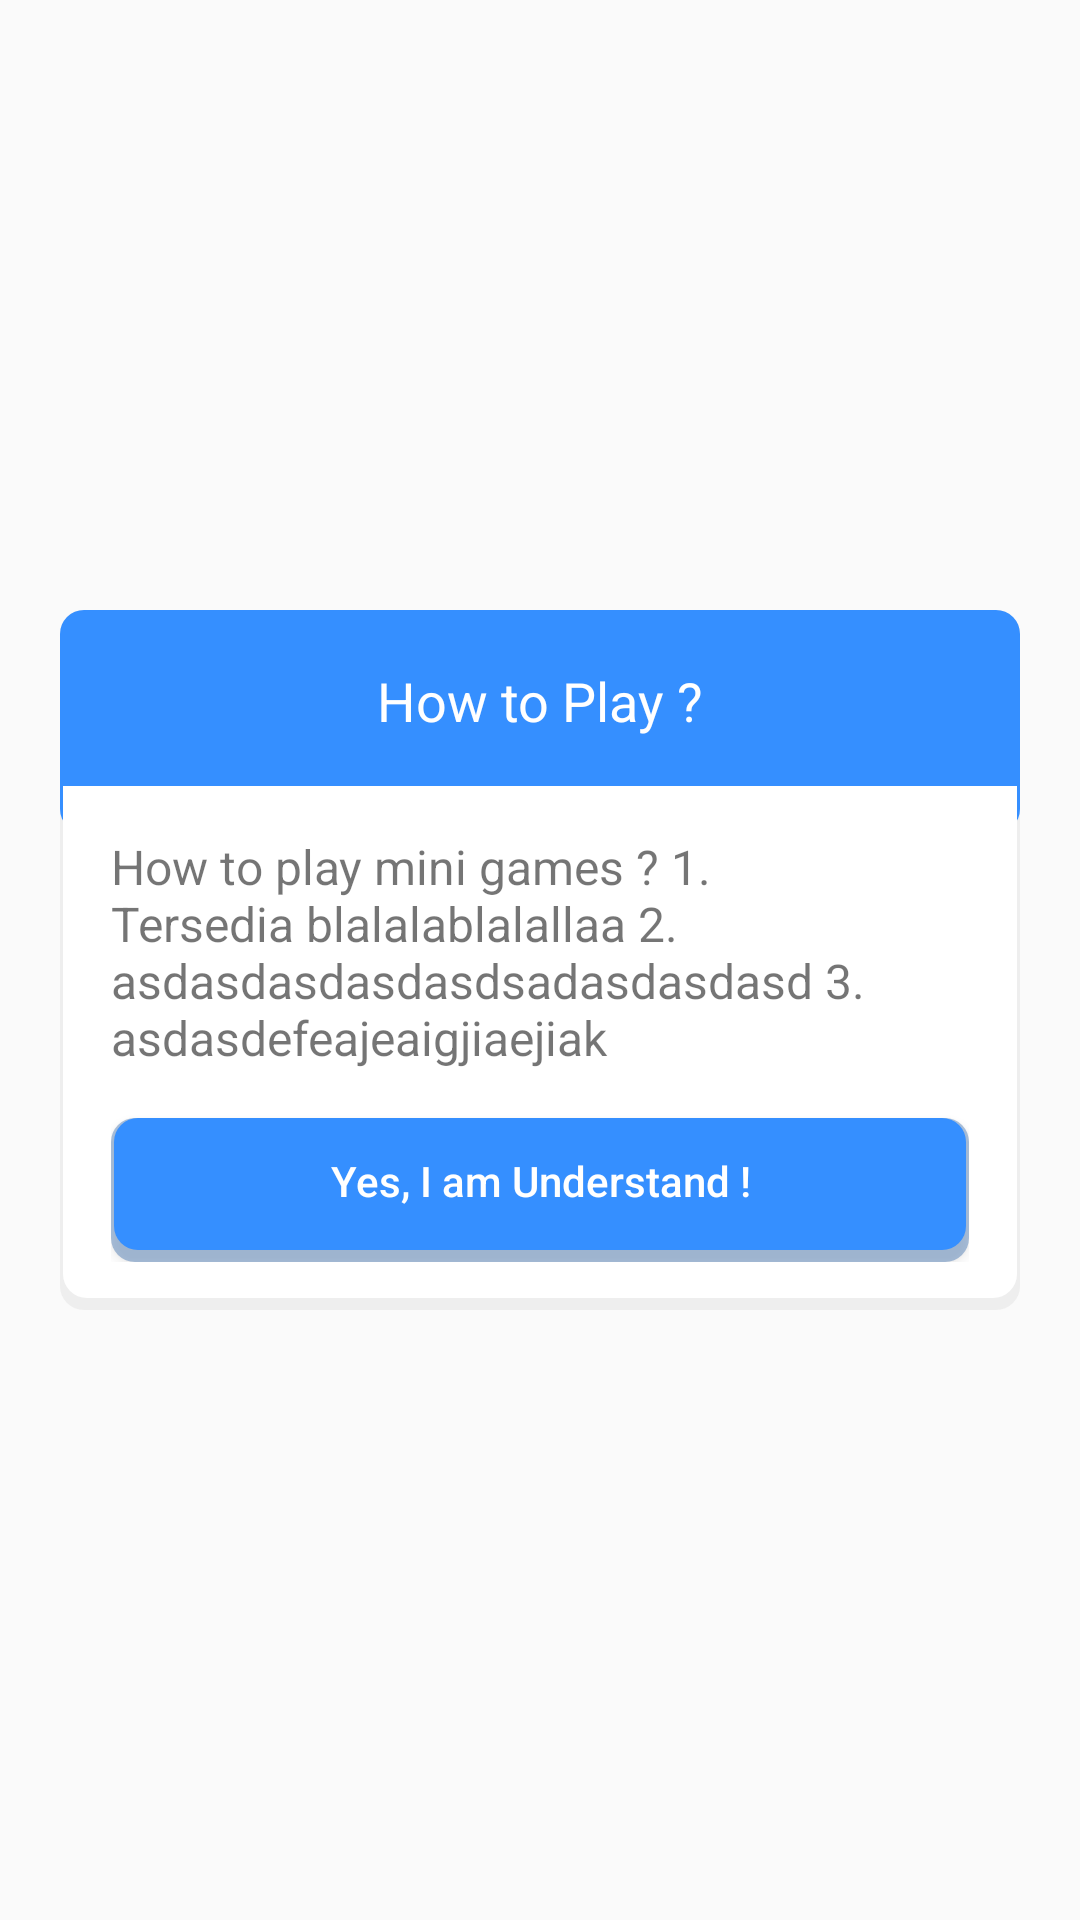

The Android layout XML behind this screen, and the referenced resources:
<!-- AndroidManifest.xml: application theme AppTheme -->
<!-- res/layout/dialog_bantuan.xml -->
<?xml version="1.0" encoding="utf-8"?>
<RelativeLayout xmlns:android="http://schemas.android.com/apk/res/android"
    xmlns:app="http://schemas.android.com/apk/res-auto"
    android:orientation="vertical"
    android:layout_width="match_parent"
    android:gravity="center"
    android:layout_height="match_parent">

    <RelativeLayout
        android:layout_width="320dp"
        android:background="@drawable/bg_white_round_8dp"
        android:layout_height="wrap_content"
        android:id="@+id/relativeLayout2">

        <TextView
            android:layout_width="match_parent"
            android:text="How to Play ?"
            android:gravity="center"
            android:paddingBottom="32dp"
            android:paddingTop="18dp"
            android:textSize="18dp"
            android:textColor="@color/white"
            android:background="@drawable/bg_blue_round_8dp"
            android:layout_height="wrap_content"
            android:id="@+id/textView2" />

        <LinearLayout
            android:id="@+id/recycle"
            android:background="@color/white"
            android:paddingTop="16dp"
            android:paddingLeft="16dp"
            android:paddingRight="16dp"
            android:layout_marginRight="1dp"
            android:layout_marginLeft="1dp"
            android:layout_marginTop="-16dp"
            android:layout_marginBottom="16dp"
            android:orientation="vertical"
            android:layout_width="match_parent"
            android:layout_height="wrap_content"
            android:layout_below="@+id/textView2">

            <TextView
                android:text="How to play mini games ?
1. Tersedia blalalablalallaa
2. asdasdasdasdasdsadasdasdasd
3. asdasdefeajeaigjiaejiak"
                android:textSize="16dp"
                android:layout_width="match_parent"
                android:layout_height="wrap_content" />

            <Button
                android:id="@+id/btnUndestand"
                android:layout_marginTop="16dp"
                android:textAllCaps="false"
                android:textColor="@color/white"
                android:paddingBottom="6dp"
                android:text="Yes, I am Understand !"
                android:background="@drawable/bg_dark_blue_round_8dp"
                android:layout_width="match_parent"
                android:layout_height="wrap_content" />

        </LinearLayout>

    </RelativeLayout>

</RelativeLayout>
<!-- resources referenced by this layout -->
<resources>
  <color name="white">#ffffff</color>
  <!-- drawable bg_blue_round_8dp (drawable) -->
  <?xml version="1.0" encoding="utf-8"?>
  <layer-list xmlns:android="http://schemas.android.com/apk/res/android">
      <item>
          <shape android:shape="rectangle">
              <solid android:color="@color/colorPrimary"/>
              <corners android:radius="8dp" />
          </shape>
      </item>
  
  </layer-list>
  <!-- drawable bg_dark_blue_round_8dp (drawable) -->
  <?xml version="1.0" encoding="utf-8"?>
  <layer-list xmlns:android="http://schemas.android.com/apk/res/android">
      <item>
          <shape android:shape="rectangle">
              <solid android:color="@color/blueShadow2"/>
              <corners android:radius="8dp" />
          </shape>
      </item>
  
      <item
          android:left="1dp"
          android:right="1dp"
          android:top="0dp"
          android:bottom="4dp">
          <shape android:shape="rectangle">
              <solid android:color="@color/colorPrimary"/>
              <corners android:radius="8dp" />
          </shape>
      </item>
  
  </layer-list>
  <!-- drawable bg_white_round_8dp (drawable) -->
  <?xml version="1.0" encoding="utf-8"?>
  <layer-list xmlns:android="http://schemas.android.com/apk/res/android">
      <item>
          <shape android:shape="rectangle">
              <solid android:color="@color/whiteShadow"/>
              <corners android:radius="8dp" />
          </shape>
      </item>
  
      <item
          android:left="1dp"
          android:right="1dp"
          android:top="0dp"
          android:bottom="4dp">
          <shape android:shape="rectangle">
              <solid android:color="@color/white"/>
              <corners android:radius="8dp" />
          </shape>
      </item>
  
  </layer-list>
  <style name="AppTheme" parent="Theme.AppCompat.Light.NoActionBar">
          
          <item name="colorPrimary">@color/colorPrimary</item>
          <item name="colorPrimaryDark">@color/colorPrimaryDark</item>
          <item name="colorAccent">@color/colorAccent</item>
      </style>
  <color name="colorPrimary">#358FFF</color>
  <color name="blueShadow2">#60225AA2</color>
  <color name="whiteShadow">#60D9D9D9</color>
  <color name="colorPrimaryDark">#3686E9</color>
  <color name="colorAccent">#358FFF</color>
</resources>
